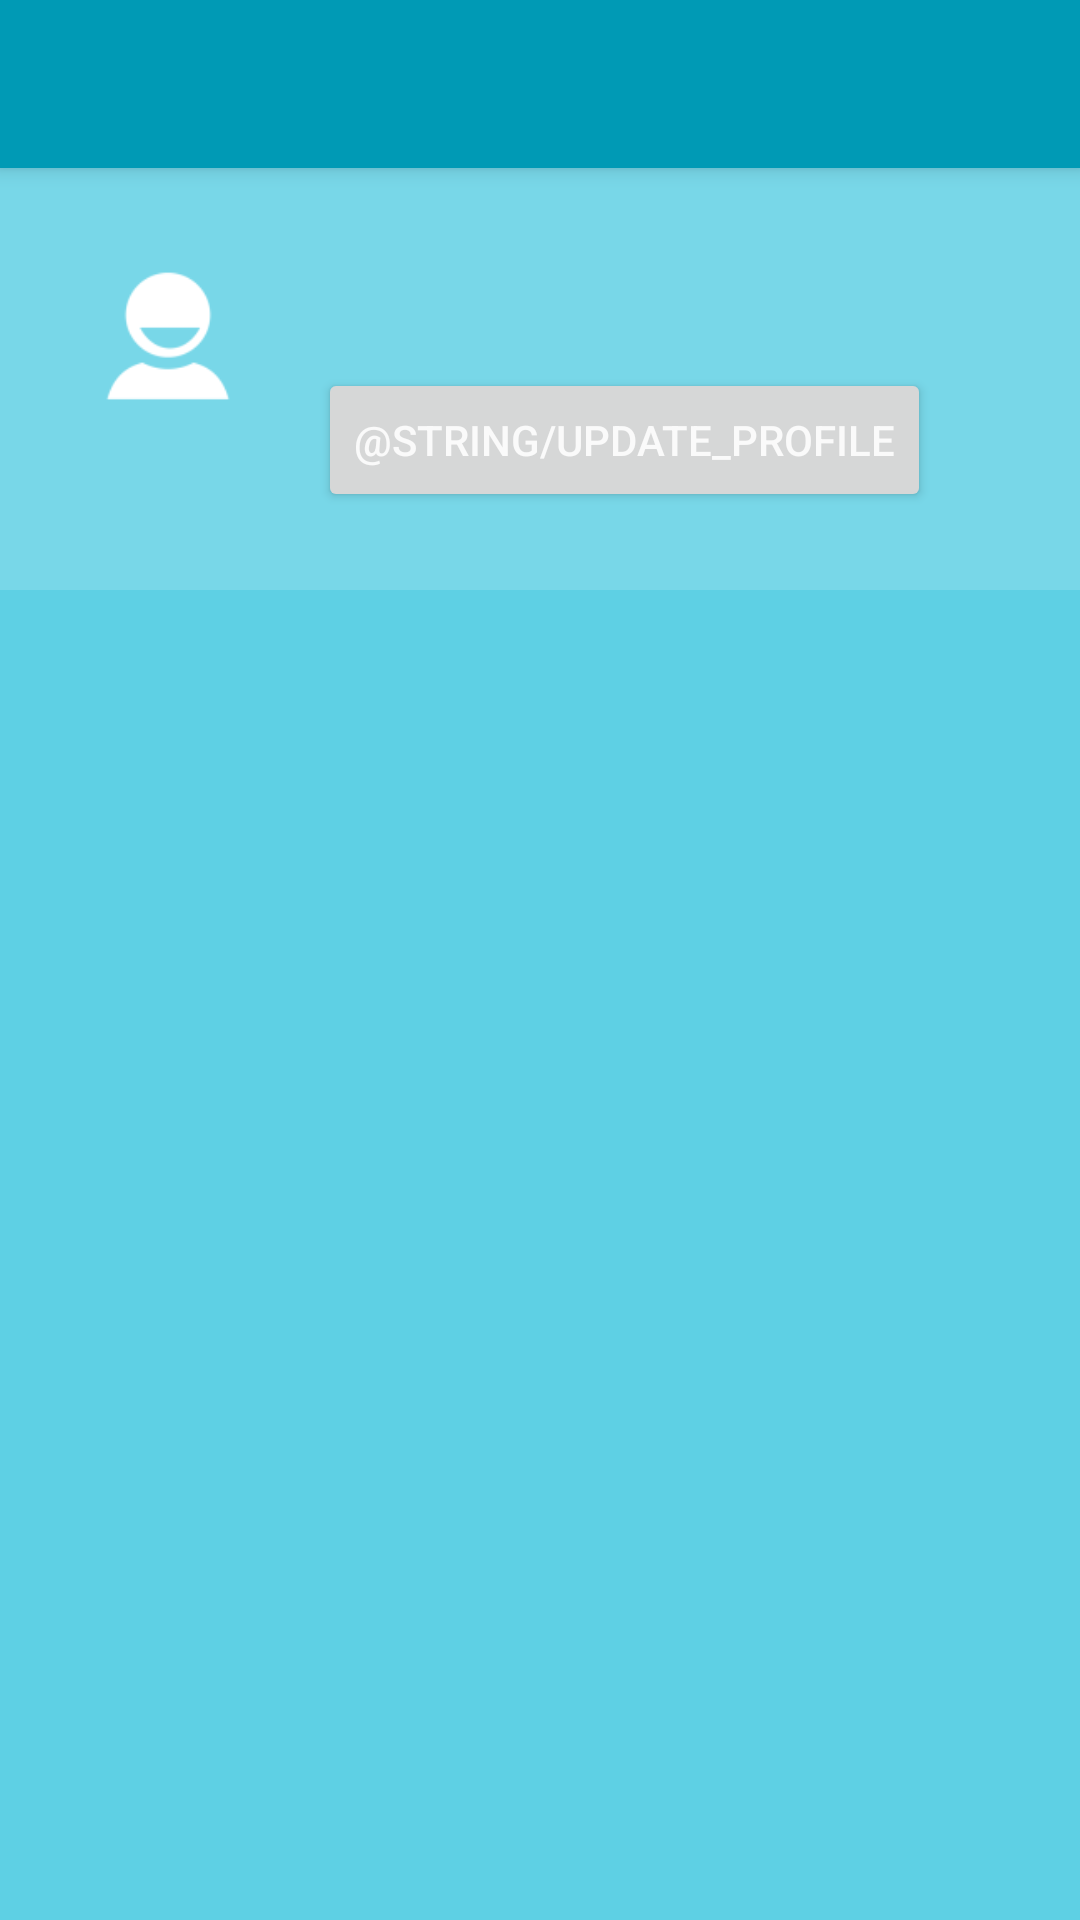

Produce the Android XML layout that renders to this screen, including the resource entries it uses.
<!-- AndroidManifest.xml: activity theme AppTheme.NoActionBar -->
<!-- res/layout/activity_user_profile.xml -->
<?xml version="1.0" encoding="utf-8"?>
<androidx.coordinatorlayout.widget.CoordinatorLayout xmlns:android="http://schemas.android.com/apk/res/android"
    xmlns:app="http://schemas.android.com/apk/res-auto"
    xmlns:tools="http://schemas.android.com/tools"
    android:layout_width="match_parent"
    android:layout_height="match_parent"
    android:fitsSystemWindows="true"
    tools:context="inaka.com.mangosta.activities.UserProfileActivity">

    <com.google.android.material.appbar.AppBarLayout
        android:layout_height="wrap_content"
        android:layout_width="match_parent"
        android:theme="@style/AppTheme.AppBarOverlay">

        <androidx.appcompat.widget.Toolbar
            android:id="@+id/toolbar"
            android:layout_width="match_parent"
            android:layout_height="?attr/actionBarSize"
            android:background="?attr/colorPrimary"
            app:popupTheme="@style/AppTheme.PopupOverlay" />

    </com.google.android.material.appbar.AppBarLayout>

    <include layout="@layout/content_user_profile" />

</androidx.coordinatorlayout.widget.CoordinatorLayout>
<!-- res/layout/content_user_profile.xml (included above) -->
<?xml version="1.0" encoding="utf-8"?>
<LinearLayout xmlns:android="http://schemas.android.com/apk/res/android"
    xmlns:app="http://schemas.android.com/apk/res-auto"
    xmlns:tools="http://schemas.android.com/tools"
    android:layout_width="match_parent"
    android:layout_height="match_parent"
    android:background="@color/blue_light_background"
    android:orientation="vertical"
    app:layout_behavior="@string/appbar_scrolling_view_behavior"
    tools:context="inaka.com.mangosta.activities.UserProfileActivity">

    <LinearLayout
        android:id="@+id/layoutNameUserOptions"
        android:layout_width="match_parent"
        android:layout_height="wrap_content"
        android:orientation="horizontal"
        android:paddingBottom="@dimen/activity_vertical_margin"
        android:paddingLeft="@dimen/activity_horizontal_margin"
        android:paddingRight="@dimen/activity_horizontal_margin"
        android:paddingTop="@dimen/activity_vertical_margin">

        <ImageView
            android:id="@+id/imageAvatarUserProfile"
            android:layout_width="80dp"
            android:layout_height="80dp"
            android:src="@mipmap/ic_user"/>

        <LinearLayout
            android:layout_width="match_parent"
            android:layout_height="wrap_content"
            android:gravity="center_vertical"
            android:orientation="vertical"
            android:padding="10dp">

            <TextView
                android:id="@+id/textLoginUserProfile"
                android:layout_width="match_parent"
                android:layout_height="wrap_content"
                android:textColor="@color/white"
                android:textSize="16sp"
                android:textStyle="bold"/>

            <TextView
                android:id="@+id/textNameUserProfile"
                android:layout_width="match_parent"
                android:layout_height="wrap_content"
                android:textColor="@color/white"/>

            <Button
                android:id="@+id/buttonUpdateUserProfile"
                android:layout_width="wrap_content"
                android:layout_height="wrap_content"
                android:text="@string/update_profile"
                android:textColor="@color/white"/>

        </LinearLayout>

    </LinearLayout>

    <androidx.viewpager.widget.ViewPager
        android:id="@+id/viewpagerProfile"
        android:layout_width="match_parent"
        android:layout_height="match_parent"
        android:background="@color/blue_light_background">

        <com.google.android.material.tabs.TabLayout
            android:layout_width="match_parent"
            android:layout_height="wrap_content"
            android:layout_gravity="top"
            app:tabBackground="@color/white"
            app:tabTextColor="@color/colorPrimary"
            app:tabSelectedTextColor="@color/colorPrimary"
            app:tabIndicatorColor="@color/colorPrimary"
            app:tabIndicatorHeight="6dp"/>

    </androidx.viewpager.widget.ViewPager>

</LinearLayout>
<!-- resources referenced by this layout -->
<resources>
  <color name="blue_light_background">#cc58cfe4</color>
  <color name="colorPrimary">#009ab5</color>
  <color name="white">#fafafa</color>
  <dimen name="activity_horizontal_margin">16dp</dimen>
  <dimen name="activity_vertical_margin">16dp</dimen>
  <!-- mipmap ic_user: png bitmap (mipmap-hdpi, 666 bytes) -->
  <style name="AppTheme.AppBarOverlay" parent="ThemeOverlay.AppCompat.Dark.ActionBar" />
  <style name="AppTheme.PopupOverlay" parent="ThemeOverlay.AppCompat.Light" />
  <style name="AppTheme.NoActionBar">
          <item name="windowActionBar">false</item>
          <item name="windowNoTitle">true</item>
      </style>
</resources>
